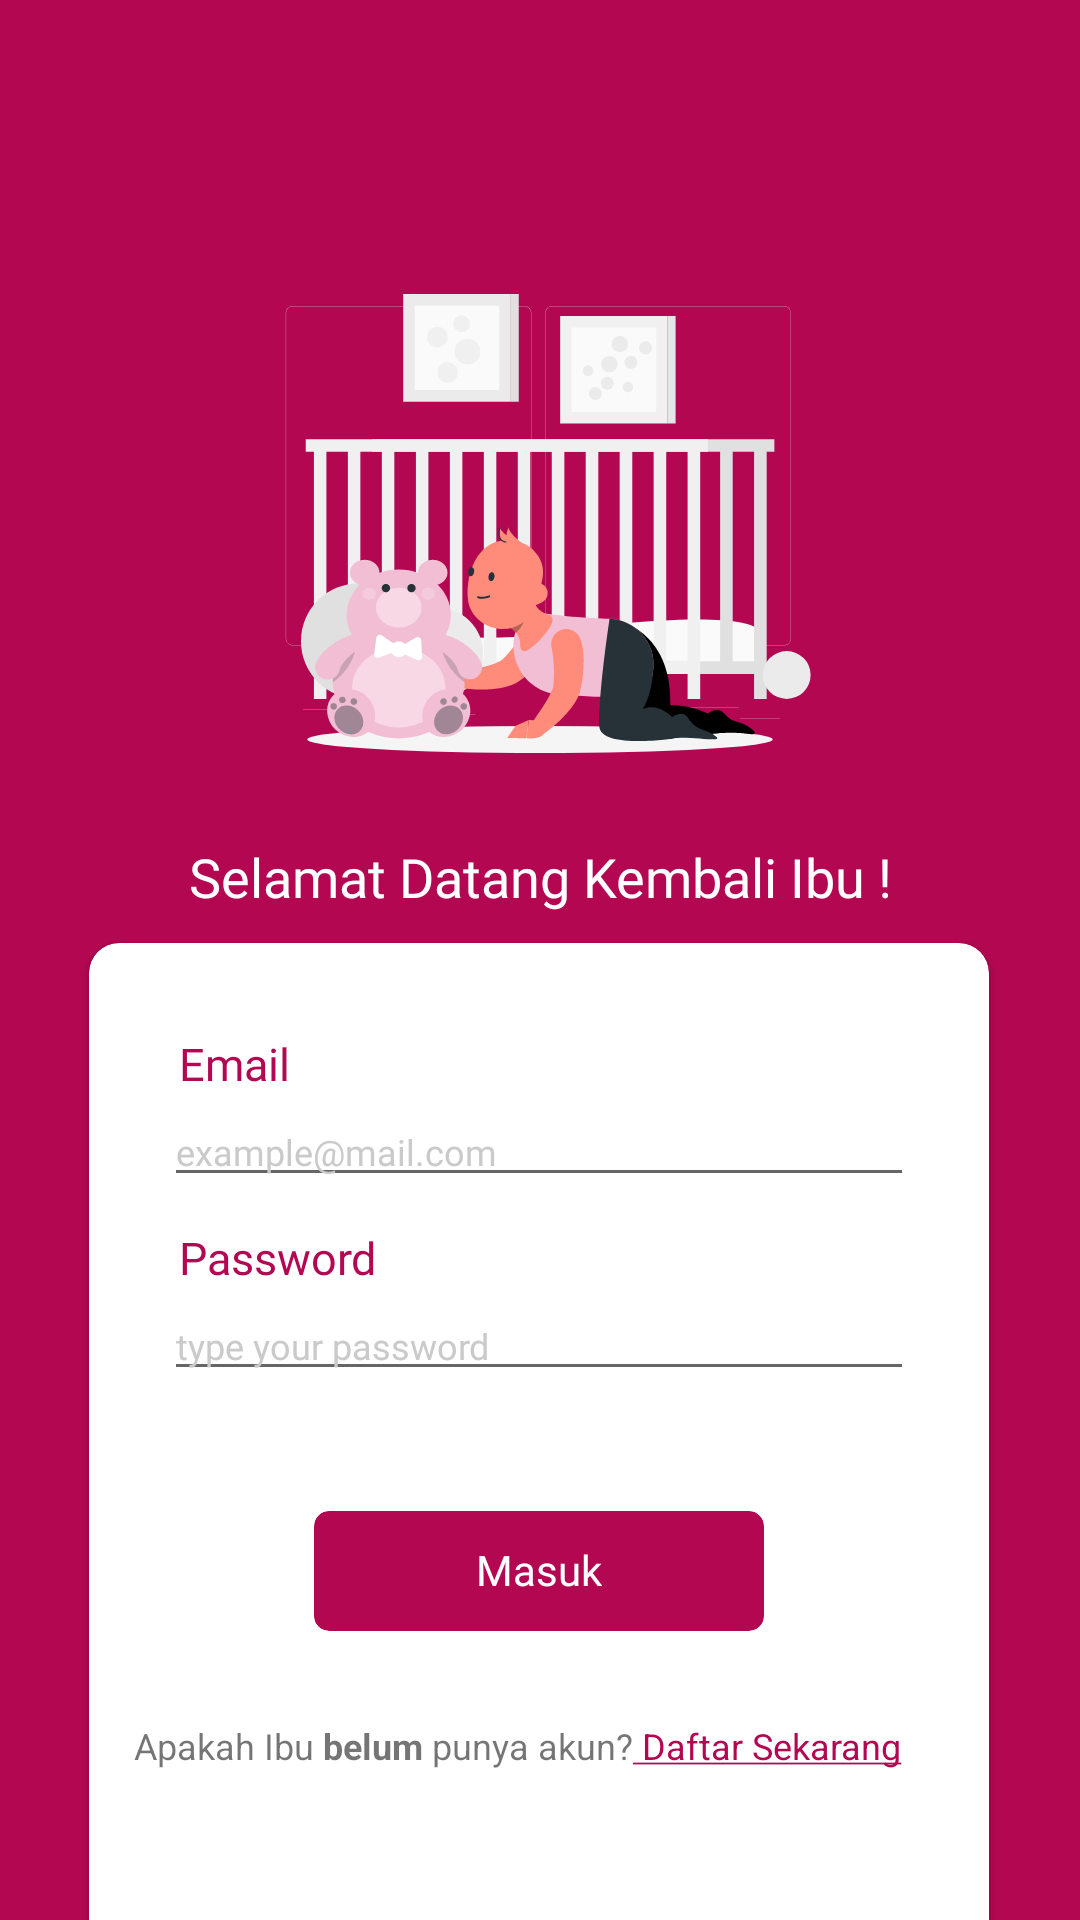

The Android layout XML behind this screen, and the referenced resources:
<!-- AndroidManifest.xml: application theme Theme.Hacigo_MobileApp -->
<!-- res/layout/activity_email_login.xml -->
<?xml version="1.0" encoding="utf-8"?>
<androidx.constraintlayout.widget.ConstraintLayout xmlns:android="http://schemas.android.com/apk/res/android"
    xmlns:app="http://schemas.android.com/apk/res-auto"
    xmlns:tools="http://schemas.android.com/tools"
    android:layout_width="match_parent"
    android:layout_height="match_parent"
    android:background="@color/prime"
    tools:context=".ui.auth.emailRegisterActivity">

    <ImageView
        android:id="@+id/iv_back_button"
        android:layout_width="wrap_content"
        android:layout_height="60dp"
        android:layout_margin="20dp"
        android:src="@drawable/ic_back"
        app:layout_constraintStart_toStartOf="parent"
        app:layout_constraintTop_toTopOf="parent" />

    <ImageView
        android:id="@+id/iv_baby"
        android:layout_width="wrap_content"
        android:layout_height="200dp"
        android:src="@drawable/ic_baby"
        app:layout_constraintEnd_toEndOf="parent"
        app:layout_constraintStart_toStartOf="parent"
        app:layout_constraintTop_toBottomOf="@id/iv_back_button" />

    <TextView
        android:id="@+id/tv_reg"
        android:layout_width="wrap_content"
        android:layout_height="wrap_content"
        android:fontFamily="@font/poppins_semibold"
        android:text="Selamat Datang Kembali Ibu !"
        android:textAlignment="center"
        android:textColor="@color/white"
        android:textSize="18dp"
        app:layout_constraintBottom_toTopOf="@id/cv_login"
        app:layout_constraintEnd_toEndOf="parent"
        app:layout_constraintStart_toStartOf="parent"
        app:layout_constraintTop_toBottomOf="@id/iv_baby" />

    <androidx.cardview.widget.CardView
        android:id="@+id/cv_login"
        android:layout_width="300dp"
        android:layout_height="400dp"
        android:elevation="9dp"
        android:layout_marginTop="10dp"
        app:cardBackgroundColor="@color/white"
        app:cardCornerRadius="10dp"
        app:layout_constraintEnd_toEndOf="parent"
        app:layout_constraintHorizontal_bias="0.495"
        app:layout_constraintStart_toStartOf="parent"
        app:layout_constraintTop_toBottomOf="@id/tv_reg" />

    <TextView
        android:id="@+id/tv_email"
        android:layout_width="wrap_content"
        android:layout_height="wrap_content"
        android:layout_margin="30dp"
        android:elevation="5dp"
        android:fontFamily="@font/poppins_medium"
        android:text="Email"
        android:textColor="@color/prime"
        android:textSize="15sp"
        app:layout_constraintStart_toStartOf="@id/cv_login"
        app:layout_constraintTop_toTopOf="@id/cv_login" />


    <com.google.android.material.textfield.TextInputEditText
        android:id="@+id/tv_email_field"
        android:layout_width="250dp"
        android:layout_height="wrap_content"
        android:layout_marginStart="25dp"
        android:layout_marginTop="1dp"
        android:elevation="2dp"
        android:ellipsize="end"
        android:fontFamily="@font/poppins_reguler"
        android:hint="example@mail.com"
        android:inputType="textEmailAddress"
        android:textColor="@color/black"
        android:textColorHint="@color/grey"
        android:textSize="12dp"
        app:boxCornerRadiusBottomEnd="10dp"
        app:boxCornerRadiusBottomStart="10dp"
        app:boxCornerRadiusTopEnd="10dp"
        app:boxCornerRadiusTopStart="10dp"
        app:endIconMode="clear_text"
        app:layout_constraintStart_toStartOf="@id/cv_login"
        app:layout_constraintTop_toBottomOf="@id/tv_email" />

    <TextView
        android:id="@+id/tv_password"
        android:layout_width="wrap_content"
        android:layout_height="wrap_content"
        android:layout_marginStart="30dp"
        android:layout_marginTop="10dp"
        android:elevation="5dp"
        android:fontFamily="@font/poppins_medium"
        android:text="Password"
        android:textColor="@color/prime"
        android:textSize="15sp"
        app:layout_constraintStart_toStartOf="@id/cv_login"
        app:layout_constraintTop_toBottomOf="@id/tv_email_field" />

    <com.google.android.material.textfield.TextInputEditText
        android:id="@+id/tv_password_field"
        android:layout_width="250dp"
        android:layout_height="wrap_content"
        android:layout_marginStart="25dp"
        android:layout_marginTop="1dp"
        android:elevation="2dp"
        android:ellipsize="end"
        android:fontFamily="@font/poppins_reguler"
        android:hint="type your password"
        android:inputType="textPassword"
        android:textColor="@color/black"
        android:textColorHint="@color/grey"
        android:textSize="12dp"
        app:boxCornerRadiusBottomEnd="10dp"
        app:boxCornerRadiusBottomStart="10dp"
        app:boxCornerRadiusTopEnd="10dp"
        app:boxCornerRadiusTopStart="10dp"
        app:endIconMode="clear_text"
        app:layout_constraintStart_toStartOf="@id/cv_login"
        app:layout_constraintTop_toBottomOf="@id/tv_password" />

    <androidx.cardview.widget.CardView
        android:id="@+id/cv_login_button"
        android:layout_width="150dp"
        android:layout_height="40dp"
        android:layout_margin="40dp"
        app:cardBackgroundColor="@color/prime"
        app:cardCornerRadius="5dp"
        app:layout_constraintEnd_toEndOf="@id/cv_login"
        app:layout_constraintStart_toStartOf="@id/cv_login"
        app:layout_constraintTop_toBottomOf="@id/tv_password_field">

        <LinearLayout
            android:layout_width="wrap_content"
            android:layout_height="wrap_content"
            android:layout_gravity="center_horizontal">

            <TextView
                android:layout_width="wrap_content"
                android:layout_height="wrap_content"
                android:layout_marginTop="10dp"
                android:fontFamily="@font/poppins_reguler"
                android:text="Masuk"
                android:textAlignment="center"
                android:textColor="@color/white" />

        </LinearLayout>

    </androidx.cardview.widget.CardView>

    <RelativeLayout
        android:layout_width="wrap_content"
        android:layout_height="wrap_content"
        android:elevation="4dp"
        android:layout_marginTop="15dp"
        android:layout_marginStart="15dp"
        app:layout_constraintStart_toStartOf="@id/cv_login"
        app:layout_constraintTop_toBottomOf="@id/cv_login_button">

        <TextView
            android:id="@+id/tv_login"
            android:layout_width="wrap_content"
            android:layout_height="wrap_content"
            android:layout_marginTop="30dp"
            android:layout_centerVertical="true"
            android:text="@string/quest_account"
            android:textSize="12sp"/>
        <TextView
            android:id="@+id/register_access"
            android:layout_width="wrap_content"
            android:layout_height="wrap_content"
            android:text="@string/daftar_sekarang"
            android:layout_marginTop="30dp"
            android:layout_centerVertical="true"
            android:textSize="12sp"
            android:layout_toEndOf="@id/tv_login"
            android:textColor="@color/prime"/>

    </RelativeLayout>


</androidx.constraintlayout.widget.ConstraintLayout>
<!-- resources referenced by this layout -->
<resources>
  <color name="black">#FF000000</color>
  <color name="grey">#CACACA</color>
  <color name="prime">#B40752</color>
  <color name="white">#FFFFFFFF</color>
  <!-- drawable ic_baby: vector/xml drawable (drawable, 18388 chars, omitted) -->
  <string name="daftar_sekarang"><u> Daftar Sekarang</u></string>
  <string name="quest_account">Apakah Ibu <b>belum</b> punya akun? </string>
  <style name="Theme.Hacigo_MobileApp" parent="Theme.MaterialComponents.Light.NoActionBar">
          
          <item name="colorPrimary">@color/prime</item>
          <item name="colorPrimaryVariant">@color/prime_secunder</item>
          <item name="colorOnPrimary">@color/white</item>
          
          <item name="colorSecondary">@color/teal_200</item>
          <item name="colorSecondaryVariant">@color/teal_700</item>
          <item name="colorOnSecondary">@color/black</item>
          
          <item name="android:statusBarColor" tools:targetApi="l">?attr/colorPrimaryVariant</item>
          
      </style>
  <color name="prime_secunder">#C30163</color>
  <color name="teal_200">#FF03DAC5</color>
  <color name="teal_700">#FF018786</color>
</resources>
